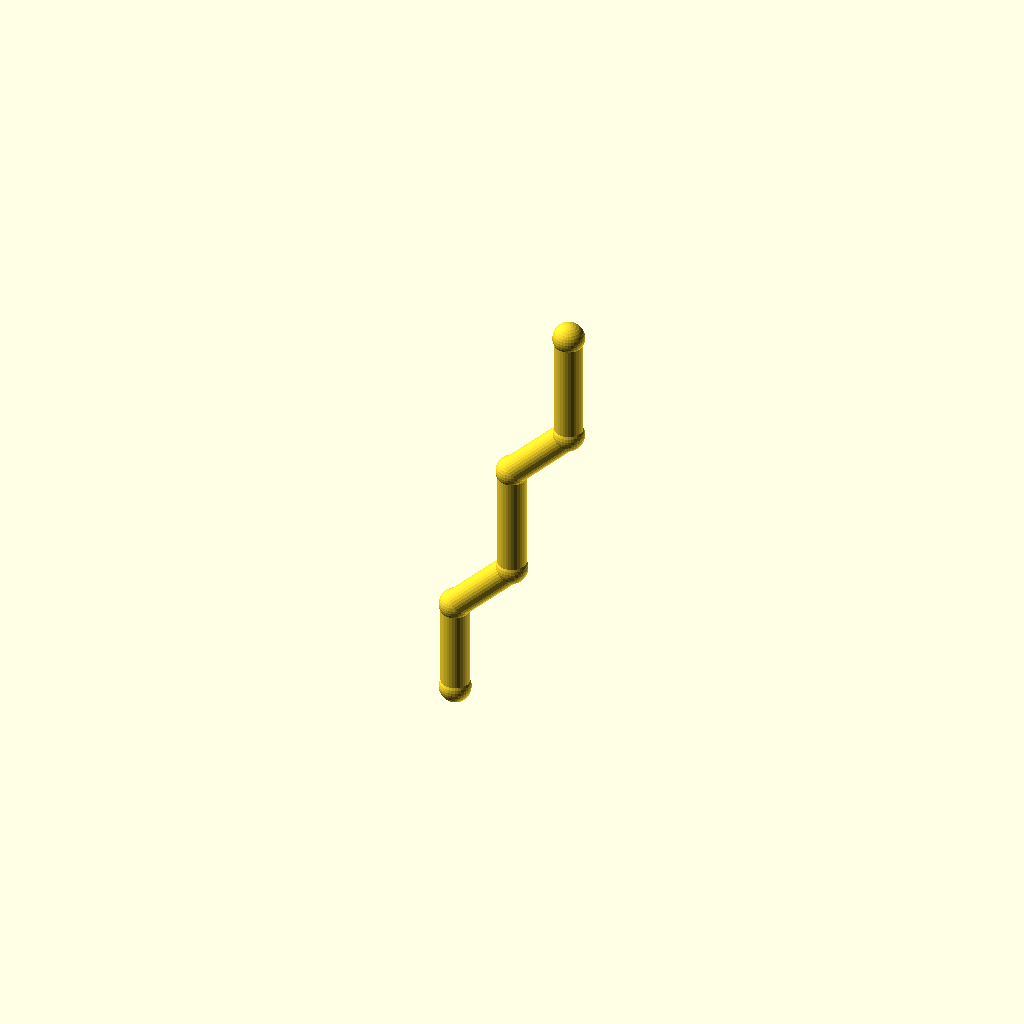
Cell 1 — every parameter at its default value.
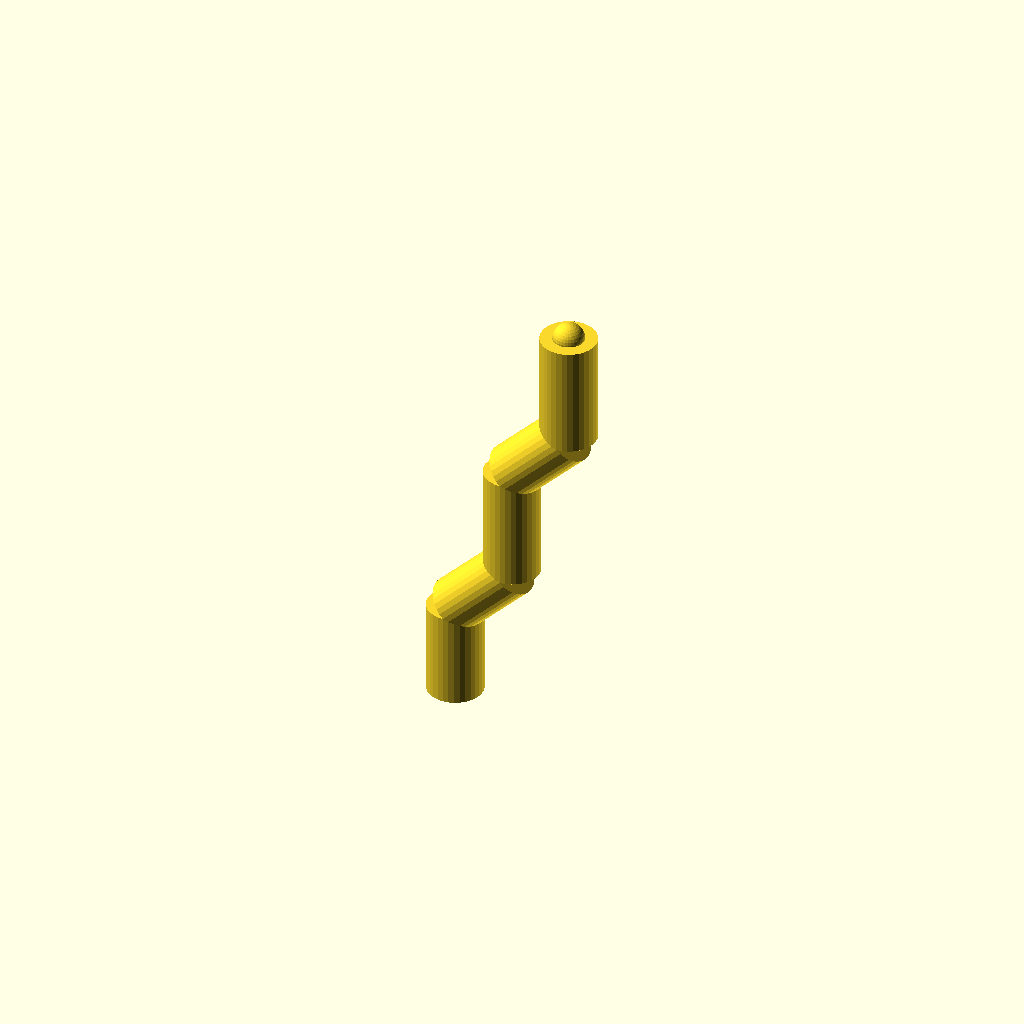
Cell 2: the same model with pipe_r = 10.
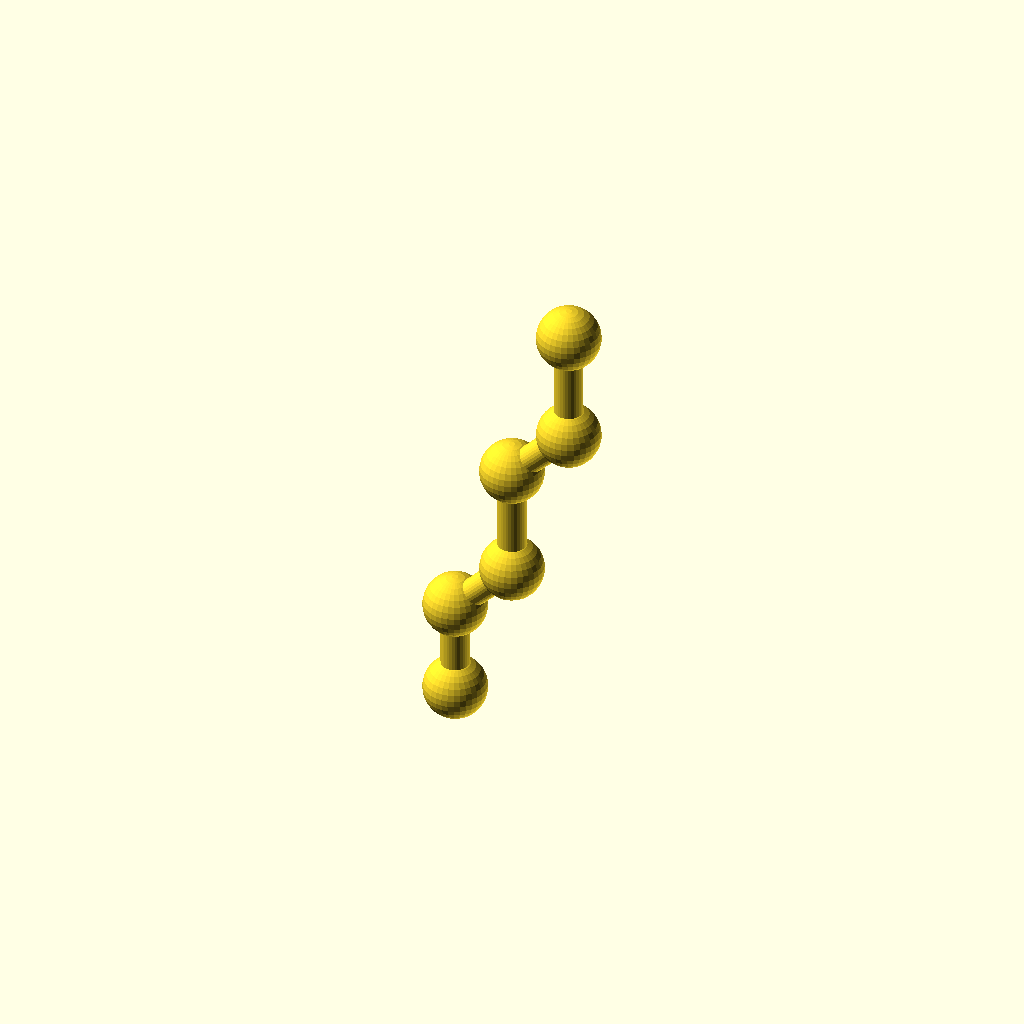
Cell 3 — collar_r set to 11.2, the other parameters unchanged.
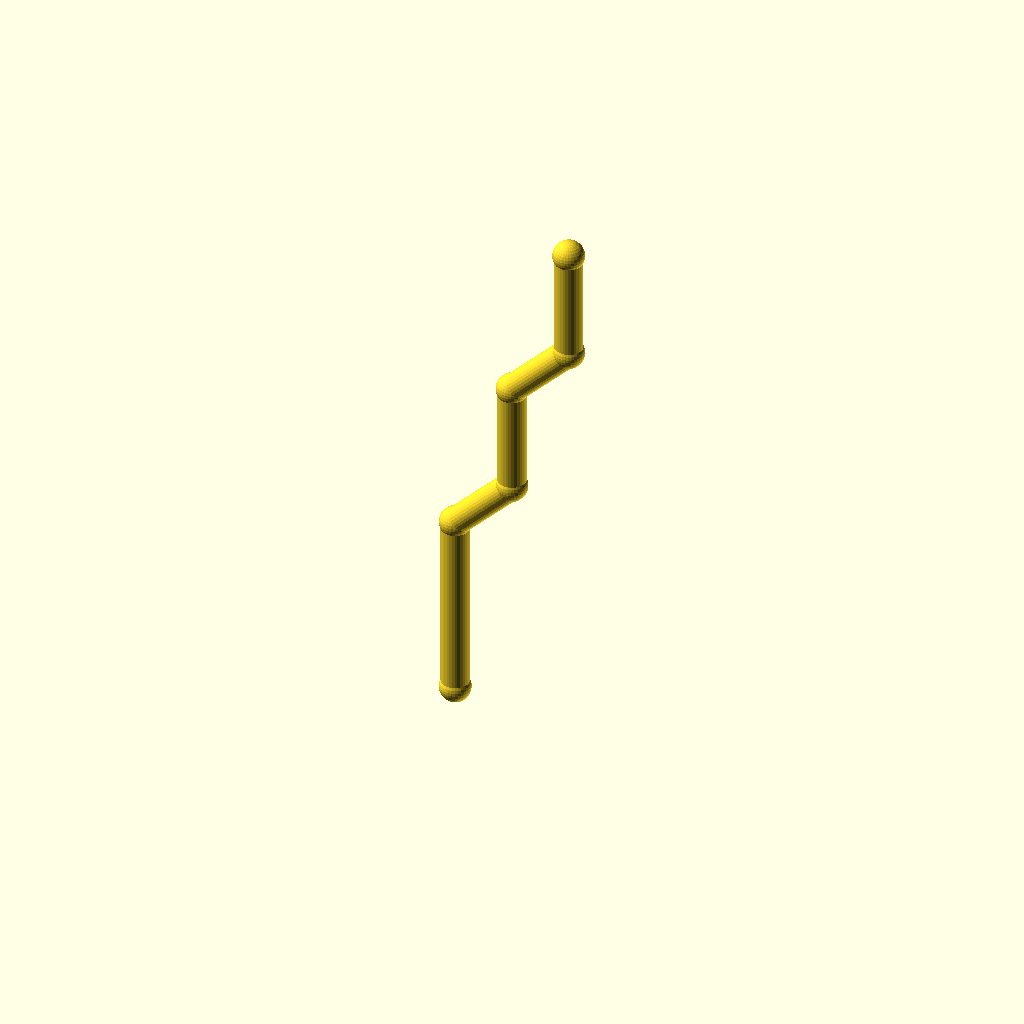
Cell 4: leg_1 = 68 (everything else at default).
One fixed orthographic camera (rotation 55°, 0°, 25°; colour scheme Cornfield) for every cell.
The OpenSCAD source (optional_data/data/wire2/piperoutes/scene_0094.scad):
$fn = 32;

// ----------------------------------------------------------------------
// Pipe route
// ----------------------------------------------------------------------

// --- parameters (mm) ---
pipe_r = 5;               // pipe radius
collar_r = 5.6;           // joint collar radius
turn_90 = 90;             // right-angle elbow, degrees
turn_45 = 45;             // diagonal elbow angle, degrees
leg_1 = 34;               // length of pipe segment 1
leg_2 = 30;               // length of pipe segment 2
leg_3 = 40;               // length of pipe segment 3
leg_4 = 30;               // length of pipe segment 4
leg_5 = 40;               // length of pipe segment 5
segments = 5;             // number of straight pipe segments

bbox_x = (leg_2 / sqrt(2) + leg_4 / sqrt(2)) - (0) + 2 * collar_r;  // overall X, joints included
bbox_y = (0) - (0) + 2 * collar_r;  // overall Y, joints included
bbox_z = (leg_1 + leg_2 / sqrt(2) + leg_3 + leg_4 / sqrt(2) + leg_5) - (0) + 2 * collar_r;  // overall Z, joints included
pipe_d = 2 * pipe_r;  // pipe outer diameter
collar_d = 2 * collar_r;  // collar diameter
p0 = [0, 0, 0];
p1 = p0 + [0, 0, 1] * leg_1;
p2 = p1 + [1 / sqrt(2), 0, 1 / sqrt(2)] * leg_2;
p3 = p2 + [0, 0, 1] * leg_3;
p4 = p3 + [1 / sqrt(2), 0, 1 / sqrt(2)] * leg_4;
p5 = p4 + [0, 0, 1] * leg_5;
nodes = [p0, p1, p2, p3, p4, p5];

module member(a, b, r) {
  /* round stock from joint a to joint b, ends buried in the joint balls */
  d = b - a;
  length = norm(d);
  translate(a) rotate([0, acos(d[2] / length), atan2(d[1], d[0])])
    cylinder(h = length, r = r);
}

module joint(p, r) {
  /* ball at the joint centre, fatter than every member meeting there */
  translate(p) sphere(r = r);
}

/* members - each call is one graph edge */
member(nodes[0], nodes[1], pipe_r);
member(nodes[1], nodes[2], pipe_r);
member(nodes[2], nodes[3], pipe_r);
member(nodes[3], nodes[4], pipe_r);
member(nodes[4], nodes[5], pipe_r);

/* joint balls */
for (p = nodes) joint(p, collar_r);
Parameter table extracted from the source (name, type, default, range or options):
pipe_r: number, default 5
collar_r: number, default 5.6
turn_90: number, default 90
turn_45: number, default 45
leg_1: number, default 34
leg_2: number, default 30
leg_3: number, default 40
leg_4: number, default 30
leg_5: number, default 40
segments: number, default 5
p0: vector, default [0, 0, 0]
